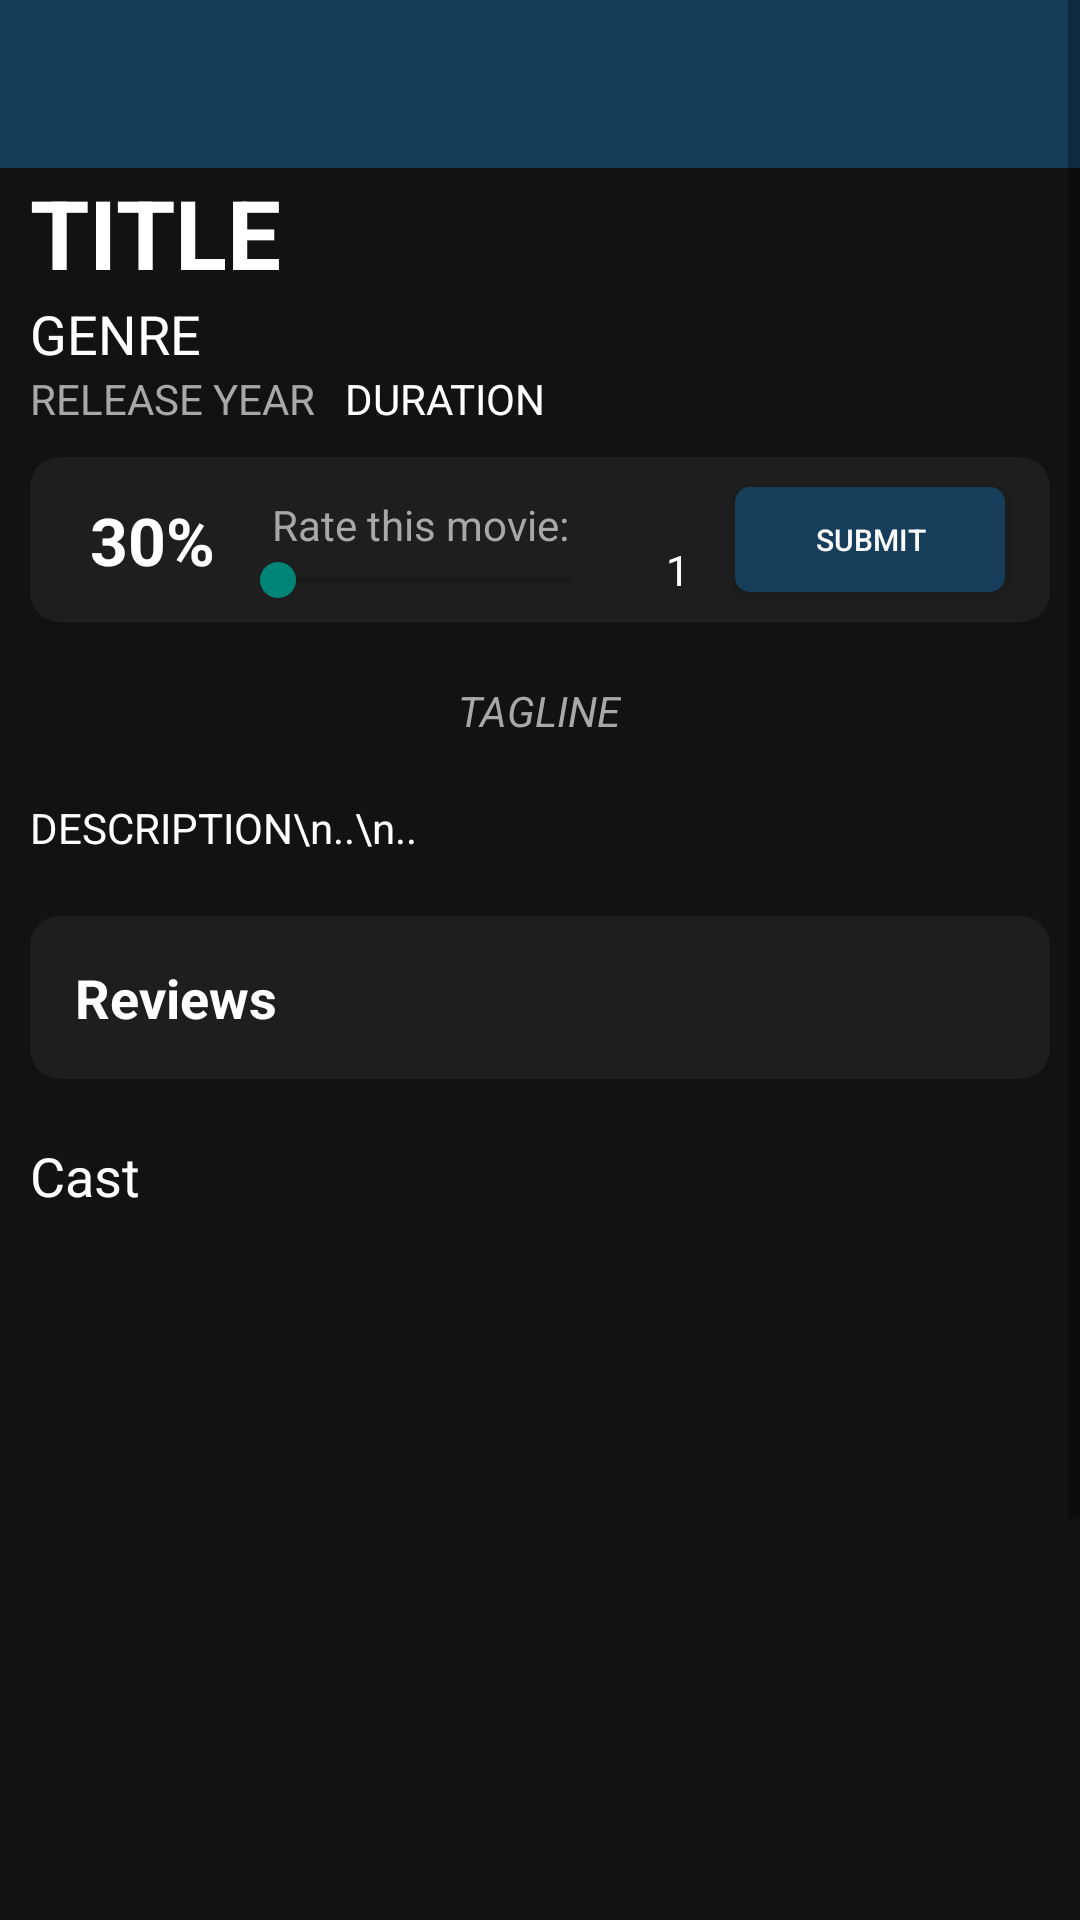

This screen was rendered from an Android layout file. Write that file and the resources it references.
<!-- AndroidManifest.xml: application theme Theme.AppCompat.Light.NoActionBar -->
<!-- res/layout/movie_detail_activity.xml -->
<?xml version="1.0" encoding="utf-8"?>
<ScrollView xmlns:android="http://schemas.android.com/apk/res/android"
    xmlns:tools="http://schemas.android.com/tools"
    android:layout_width="match_parent"
    android:layout_height="match_parent"
    android:background="@color/background"
    xmlns:app="http://schemas.android.com/apk/res-auto">

<RelativeLayout
    android:layout_width="match_parent"
    android:layout_height="match_parent">


    <androidx.appcompat.widget.Toolbar
        android:id="@+id/toolbar"
        app:titleTextColor="@color/white"
        android:layout_width="match_parent"
        android:layout_height="wrap_content"
        android:background="@color/blue" />

    
    <androidx.recyclerview.widget.RecyclerView
        android:id="@+id/carouselRecyclerView"
        android:layout_width="match_parent"
        android:layout_height="wrap_content"
        android:layout_below="@id/toolbar"
        android:clipToPadding="false"
        android:clipChildren="false"
        android:orientation="horizontal"/>

    
    <ImageButton
        android:id="@+id/leftArrowImageButton"
        android:layout_width="wrap_content"
        android:layout_height="wrap_content"
        android:src="@drawable/baseline_arrow_back_ios_24"
        android:layout_marginTop="16dp"
        android:layout_marginStart="16dp"
        android:layout_gravity="start|center_vertical"
        android:layout_alignTop="@id/carouselRecyclerView"
        android:layout_alignBottom="@id/carouselRecyclerView"
        android:layout_alignParentStart="true"
        android:background="@android:color/transparent"/>

    
    <ImageButton
        android:id="@+id/rightArrowImageButton"
        android:layout_width="wrap_content"
        android:layout_height="wrap_content"
        android:src="@drawable/baseline_arrow_forward_ios_24"
        android:layout_marginTop="16dp"
        android:layout_marginEnd="16dp"
        android:layout_gravity="end|center_vertical"
        android:layout_alignTop="@id/carouselRecyclerView"
        android:layout_alignBottom="@id/carouselRecyclerView"
        android:layout_alignParentEnd="true"
        android:background="@android:color/transparent"/>

    <TextView
        android:textColor="@color/white"
        android:layout_marginStart="10dp"
        android:layout_marginEnd="10dp"
        android:textStyle="bold"
        android:textSize="32sp"
        android:text="TITLE"
        android:id="@+id/movieDetailTitle"
        android:layout_below="@id/carouselRecyclerView"
        android:layout_width="wrap_content"
        android:layout_height="wrap_content"/>
    <TextView
        android:textColor="@color/white"
        android:layout_marginStart="10dp"
        android:layout_marginEnd="10dp"
        android:textSize="18sp"
        android:text="GENRE"

        android:id="@+id/movieDetailGenre"
        android:layout_below="@id/movieDetailTitle"
        android:layout_width="wrap_content"
        android:layout_height="wrap_content"/>
    <LinearLayout
        android:layout_marginStart="10dp"
        android:layout_marginEnd="10dp"
        android:id="@+id/movieDetailInfoLayout"
        android:layout_below="@id/movieDetailGenre"
        android:layout_width="match_parent"
        android:layout_height="wrap_content"
        android:orientation="horizontal">
        <TextView
            android:textColor="@color/grey"
            android:id="@+id/movieDetailReleaseYear"
            android:text="RELEASE YEAR"
            android:layout_marginEnd="10dp"
            android:layout_width="wrap_content"
            android:layout_height="wrap_content"/>
        <TextView
            android:textColor="@color/white"
            android:id="@+id/movieDetailDuration"
            android:text="DURATION"
            android:layout_width="wrap_content"
            android:layout_height="wrap_content"/>

    </LinearLayout>

        <androidx.constraintlayout.widget.ConstraintLayout
            android:layout_marginStart="10dp"
            android:layout_marginEnd="10dp"
            android:layout_marginTop="10dp"
            android:layout_width="match_parent"
            android:layout_height="wrap_content"
            android:layout_below="@id/movieDetailInfoLayout"
            android:id="@+id/movieDetailRatingLayout"
            android:background="@drawable/rating_layout_background">

            <TextView
                android:id="@+id/movieDetailRating"
                android:layout_width="wrap_content"
                android:layout_height="wrap_content"
                android:layout_marginLeft="10dp"
                android:background="@drawable/rating_layout_background"
                android:text="30%"
                android:textStyle="bold"
                android:textSize="22sp"
                android:textColor="@color/white"
                app:layout_constraintBottom_toBottomOf="parent"
                app:layout_constraintStart_toStartOf="parent"
                app:layout_constraintTop_toTopOf="parent" />

            <TextView
                android:id="@+id/textView"
                android:layout_width="wrap_content"
                android:layout_height="wrap_content"
                android:layout_marginStart="14dp"
                android:textColor="@color/grey"
                android:layout_marginTop="8dp"
                android:text="@string/rate_this_movie"
                app:layout_constraintStart_toEndOf="@id/movieDetailRating"
                app:layout_constraintTop_toTopOf="parent" />
            <SeekBar
                android:id="@+id/seekBar"
                android:layout_width="130dp"
                android:layout_height="wrap_content"
                android:scaleX="1"
                android:scaleY="1"
                android:max="10"

                android:progress="0"
                app:layout_constraintStart_toEndOf="@+id/movieDetailRating"
                app:layout_constraintTop_toBottomOf="@+id/textView" />
            <TextView
                android:id="@+id/curRating"
                android:layout_width="wrap_content"
                android:layout_height="wrap_content"
                android:layout_marginBottom="3dp"
                android:textColor="@color/white"
                android:textSize="14dp"
                android:text="@string/_1"
                app:layout_constraintStart_toEndOf="@id/seekBar"
                app:layout_constraintEnd_toStartOf="@id/ratingSubmitButton"
                app:layout_constraintBottom_toBottomOf="parent"
                />
            <Button
                android:id="@+id/ratingSubmitButton"
                android:layout_width="90dp"
                android:layout_height="35dp"
                android:layout_marginEnd="10dp"
                android:background="@drawable/rating_layout_background_blue"
                android:onClick="onSubmitButton"
                android:text="@string/submit"
                android:textColor="@color/white"
                android:textSize="10sp"
                app:layout_constraintBottom_toBottomOf="parent"
                app:layout_constraintTop_toTopOf="parent"
                app:layout_constraintEnd_toEndOf="parent"/>

        </androidx.constraintlayout.widget.ConstraintLayout>

    <TextView
    android:layout_marginTop="20dp"
    android:layout_marginBottom="20dp"
    android:textColor="@color/grey"
    android:text="TAGLINE"
    android:layout_width="wrap_content"
    android:layout_height="wrap_content"
    android:layout_below="@id/movieDetailRatingLayout"
    android:textStyle="italic"
    android:id="@+id/movieDetailtagline"
    android:layout_centerHorizontal="true"
    />


    <TextView
        android:textColor="@color/white"
        android:layout_marginStart="10dp"
        android:layout_marginEnd="10dp"
        android:text="DESCRIPTION\n..\n.."
        android:layout_below="@id/movieDetailtagline"
        android:id="@+id/movieDetailDescription"
        android:layout_width="wrap_content"
        android:layout_height="wrap_content"/>
    <TextView
        android:layout_marginStart="10dp"
        android:textSize="18dp"
        android:textColor="@color/white"
        android:id="@+id/movieDetailCastText"
        android:layout_below="@id/reviewContainer"
        android:text="@string/cast"
        android:layout_width="wrap_content"
        android:layout_height="wrap_content"/>

    
    <androidx.recyclerview.widget.RecyclerView
        android:id="@+id/movieDetailCastRecyclerView"
        android:layout_width="match_parent"
        android:layout_height="400dp"
        android:layout_below="@id/movieDetailCastText"
        android:layout_marginTop="5dp"
        android:paddingLeft="10dp"
        android:paddingRight="10dp" />



    <androidx.constraintlayout.widget.ConstraintLayout
        android:id="@+id/reviewContainer"
        android:layout_marginStart="10dp"
        android:layout_marginEnd="10dp"
        android:layout_marginTop="20dp"
        android:layout_marginBottom="20dp"
        android:padding="5dp"
        android:layout_width="match_parent"
        android:layout_height="wrap_content"
        android:orientation="horizontal"
        android:background="@drawable/rating_layout_background"
        android:layout_below="@id/movieDetailDescription">
        <TextView
            app:layout_constraintStart_toStartOf="parent"
            android:id="@+id/movieDetailReviewText"
            android:text="@string/reviews"
            android:textColor="@color/white"
            android:textSize="18dp"
            android:textStyle="bold"
            android:layout_margin="10dp"
            app:layout_constraintTop_toTopOf="parent"
            app:layout_constraintBottom_toBottomOf="parent"
            android:layout_width="wrap_content"
            android:layout_height="wrap_content"/>
        <ImageButton
            app:layout_constraintEnd_toEndOf="parent"
            android:background="@drawable/baseline_arrow_forward_ios_24"
            android:layout_toEndOf="@id/movieDetailReviewText"
            android:layout_width="wrap_content"
            android:layout_height="wrap_content"
            app:layout_constraintTop_toTopOf="parent"
            app:layout_constraintBottom_toBottomOf="parent"
            android:id="@+id/openReviewOverviewButton"/>

    </androidx.constraintlayout.widget.ConstraintLayout>

</RelativeLayout>
</ScrollView>
<!-- resources referenced by this layout -->
<resources>
  <color name="background">#121212</color>
  <color name="blue">#DD174465</color>
  <color name="grey">#A8A8A8</color>
  <color name="white">#FFFFFFFF</color>
  <!-- drawable rating_layout_background (drawable) -->
  <?xml version="1.0" encoding="utf-8"?>
  <shape xmlns:android="http://schemas.android.com/apk/res/android">
      <solid android:color="#1E1E1E"/>
      <corners android:radius="10dp"/>
      <padding android:left="5dp"
          android:bottom="5dp"
          android:right="5dp"
          android:top="5dp"/>
  </shape>
  <!-- drawable rating_layout_background_blue (drawable) -->
  <?xml version="1.0" encoding="utf-8"?>
  <shape xmlns:android="http://schemas.android.com/apk/res/android">
      <solid android:color="@color/blue"/>
      <corners android:radius="5dp"/>
      <padding android:left="5dp"
          android:bottom="5dp"
          android:right="5dp"
          android:top="5dp"/>
  </shape>
  <string name="_1">1</string>
  <string name="cast">Cast</string>
  <string name="rate_this_movie">Rate this movie:</string>
  <string name="reviews">Reviews</string>
  <string name="submit">Submit</string>
</resources>
